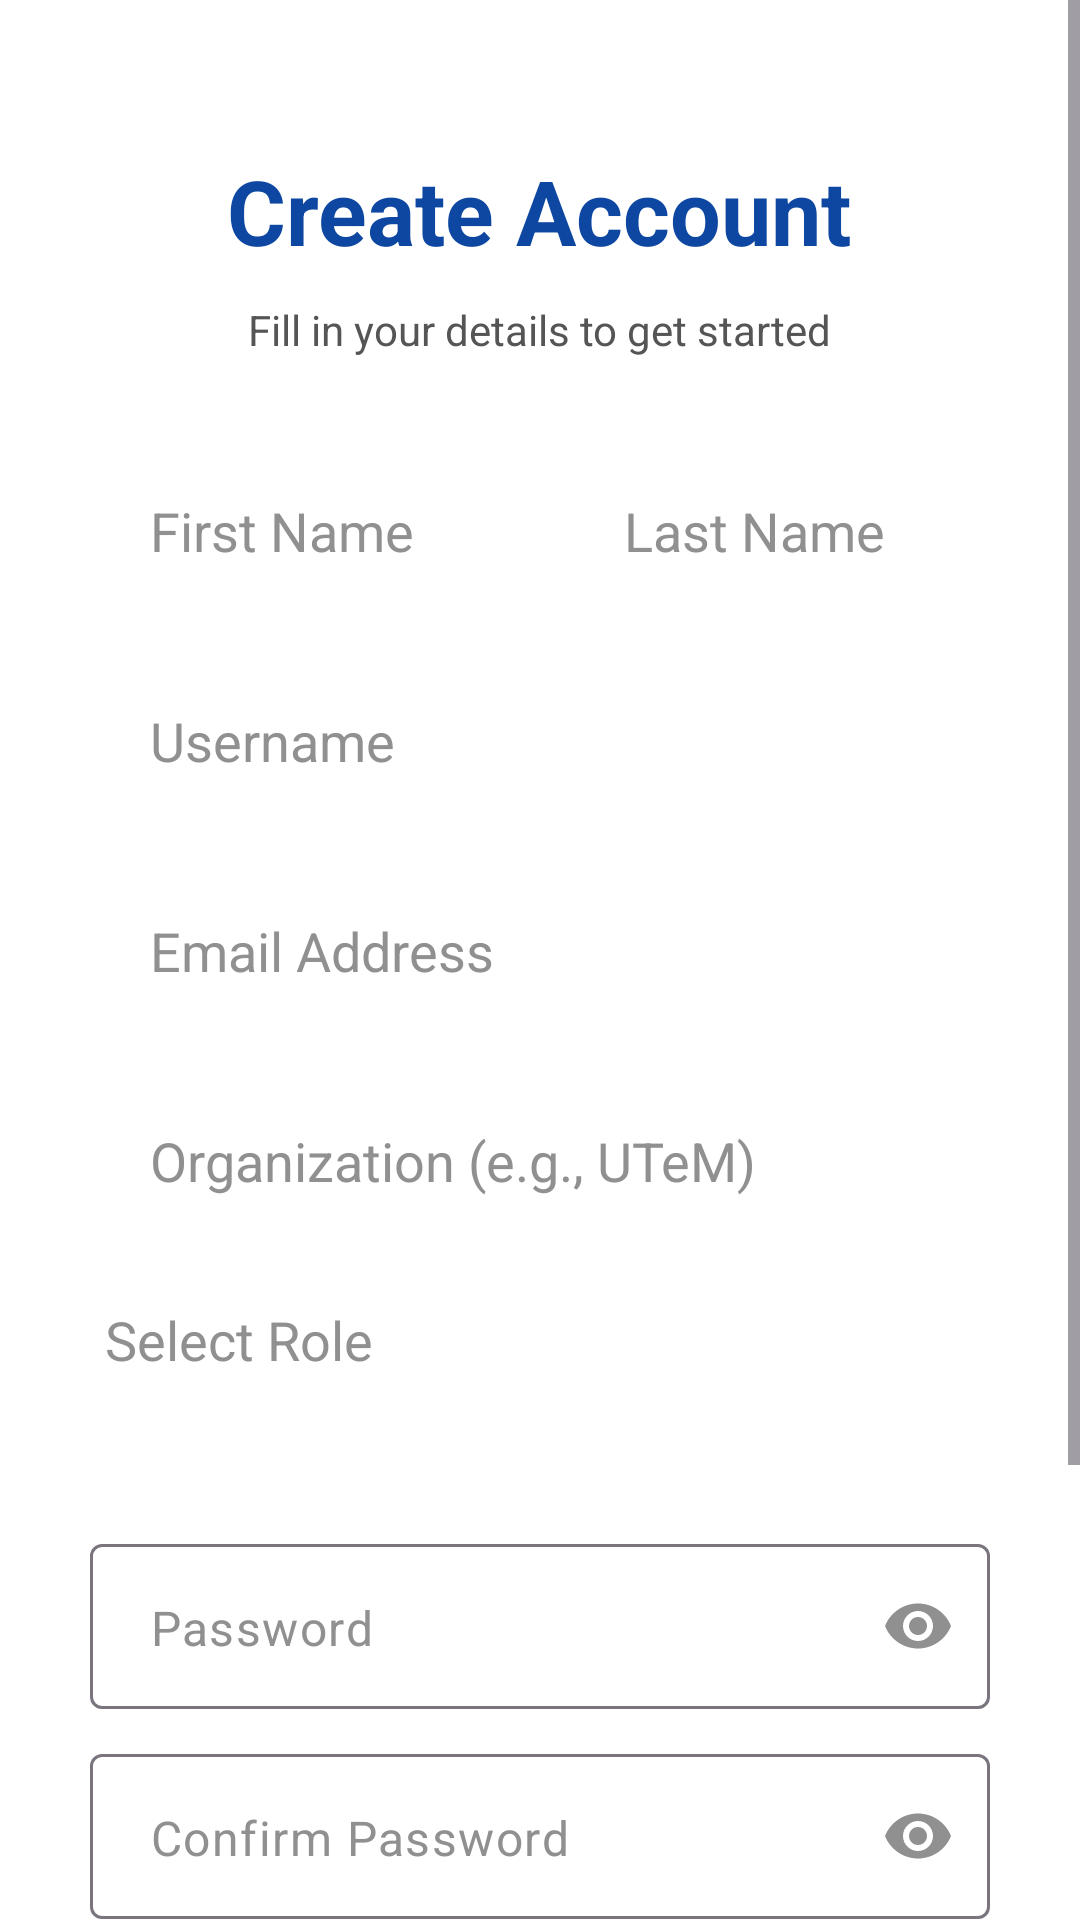

Layout XML and referenced resources for this Android screen:
<!-- AndroidManifest.xml: application theme Theme.DEIV -->
<!-- res/layout/activity_register.xml -->
<?xml version="1.0" encoding="utf-8"?>
<ScrollView xmlns:android="http://schemas.android.com/apk/res/android"
    xmlns:app="http://schemas.android.com/apk/res-auto"
    android:layout_width="match_parent"
    android:layout_height="match_parent"
    android:background="#FFFFFF"
    android:fillViewport="true">

    <LinearLayout
        android:layout_width="match_parent"
        android:layout_height="wrap_content"
        android:orientation="vertical"
        android:padding="30dp"
        android:gravity="center_horizontal">

        <TextView
            android:layout_width="wrap_content"
            android:layout_height="wrap_content"
            android:text="Create Account"
            android:textSize="30sp"
            android:textStyle="bold"
            android:textColor="#0D47A1"
            android:layout_marginTop="20dp"
            android:layout_marginBottom="10dp"/>

        <TextView
            android:layout_width="wrap_content"
            android:layout_height="wrap_content"
            android:text="Fill in your details to get started"
            android:textSize="14sp"
            android:textColor="#555555"
            android:layout_marginBottom="30dp"/>

        <LinearLayout
            android:layout_width="match_parent"
            android:layout_height="wrap_content"
            android:orientation="horizontal"
            android:layout_marginBottom="15dp">

            <EditText
                android:id="@+id/etFirstName"
                android:layout_width="0dp"
                android:layout_weight="1"
                android:layout_height="55dp"
                android:background="@drawable/bg_input_field"
                android:hint="First Name"
                android:textColorHint="#909090"
                android:paddingStart="20dp"
                android:inputType="textCapWords"
                android:layout_marginEnd="8dp"
                android:textColor="@color/black"/>

            <EditText
                android:id="@+id/etLastName"
                android:layout_width="0dp"
                android:layout_weight="1"
                android:layout_height="55dp"
                android:background="@drawable/bg_input_field"
                android:hint="Last Name"
                android:textColorHint="#909090"
                android:paddingStart="20dp"
                android:inputType="textCapWords"
                android:layout_marginStart="8dp"
                android:textColor="@color/black"/>
        </LinearLayout>

        <EditText
            android:id="@+id/etRegUsername"
            android:layout_width="match_parent"
            android:layout_height="55dp"
            android:background="@drawable/bg_input_field"
            android:hint="Username"
            android:textColorHint="#909090"
            android:paddingStart="20dp"
            android:inputType="text"
            android:layout_marginBottom="15dp"
            android:textColor="@color/black"/>

        <EditText
            android:id="@+id/etEmail"
            android:layout_width="match_parent"
            android:layout_height="55dp"
            android:background="@drawable/bg_input_field"
            android:hint="Email Address"
            android:textColorHint="#909090"
            android:paddingStart="20dp"
            android:inputType="textEmailAddress"
            android:layout_marginBottom="15dp"
            android:textColor="@color/black"/>

        <EditText
            android:id="@+id/etOrganization"
            android:layout_width="match_parent"
            android:layout_height="55dp"
            android:background="@drawable/bg_input_field"
            android:hint="Organization (e.g., UTeM)"
            android:textColorHint="#909090"
            android:paddingStart="20dp"
            android:inputType="textCapWords"
            android:layout_marginBottom="15dp"
            android:textColor="@color/black"/>

        
        <TextView
            android:layout_width="match_parent"
            android:layout_height="wrap_content"
            android:text="Select Role"
            android:layout_marginBottom="4dp"
            android:textColor="#909090"
            android:textSize="18sp"
            android:padding="5dp"/>

        <Spinner
            android:id="@+id/spinnerRole"
            android:layout_width="match_parent"
            android:layout_height="wrap_content"
            android:layout_marginBottom="15dp"
            android:padding="16dp"
            android:background="@drawable/bg_input_field" />

        
        <com.google.android.material.textfield.TextInputLayout
            android:layout_width="match_parent"
            android:layout_height="55dp"
            android:layout_marginBottom="15dp"
            app:hintEnabled="false"
            app:passwordToggleEnabled="true"
            app:passwordToggleTint="#909090">

            <EditText
                android:id="@+id/etRegPassword"
                android:layout_width="match_parent"
                android:layout_height="match_parent"
                android:background="@drawable/bg_input_field"
                android:hint="Password"
                android:textColorHint="#909090"
                android:paddingStart="20dp"
                android:paddingEnd="40dp"
                android:inputType="textPassword"
                android:textColor="@color/black"/>
        </com.google.android.material.textfield.TextInputLayout>

        
        <com.google.android.material.textfield.TextInputLayout
            android:layout_width="match_parent"
            android:layout_height="55dp"
            android:layout_marginBottom="30dp"
            app:hintEnabled="false"
            app:passwordToggleEnabled="true"
            app:passwordToggleTint="#909090">

            <EditText
                android:id="@+id/etConfirmPassword"
                android:layout_width="match_parent"
                android:layout_height="match_parent"
                android:background="@drawable/bg_input_field"
                android:hint="Confirm Password"
                android:textColorHint="#909090"
                android:paddingStart="20dp"
                android:paddingEnd="40dp"
                android:inputType="textPassword"
                android:textColor="@color/black"/>
        </com.google.android.material.textfield.TextInputLayout>

        <androidx.appcompat.widget.AppCompatButton
            android:id="@+id/btnRegister"
            android:layout_width="match_parent"
            android:layout_height="60dp"
            android:text="Sign Up"
            android:textSize="18sp"
            android:textStyle="bold"
            android:textColor="#FFFFFF"
            android:background="@drawable/btn_blue_rounded"
            android:elevation="6dp"
            android:stateListAnimator="@null"
            android:layout_marginBottom="20dp"/>

        
        <LinearLayout
            android:layout_width="match_parent"
            android:layout_height="wrap_content"
            android:orientation="horizontal"
            android:gravity="center"
            android:padding="10dp"
            android:layout_marginBottom="20dp">

            <TextView
                android:id="@+id/tvAlreadyAccount"
                android:layout_width="wrap_content"
                android:layout_height="wrap_content"
                android:text="Already have an account?"
                android:textColor="#555555"
                android:textSize="14sp"
                android:textStyle="bold" />

            <TextView
                android:id="@+id/tvLogin"
                android:layout_width="wrap_content"
                android:layout_height="wrap_content"
                android:text=" Sign in"
                android:textColor="#2196F3"
                android:textSize="14sp"
                android:textStyle="bold"
                android:clickable="true"
                android:focusable="true"
                android:paddingStart="4dp"
                android:textAllCaps="false" />
        </LinearLayout>

    </LinearLayout>
</ScrollView>
<!-- resources referenced by this layout -->
<resources>
  <color name="black">#FF000000</color>
  <!-- drawable btn_blue_rounded (drawable) -->
  <shape xmlns:android="http://schemas.android.com/apk/res/android" android:shape="rectangle">
      <solid android:color="#0D47A1"/> <corners android:radius="12dp"/> </shape>
  <style name="Theme.DEIV" parent="Base.Theme.DEIV" />
  <style name="Base.Theme.DEIV" parent="Theme.Material3.DayNight.NoActionBar">
          
          
      </style>
</resources>
